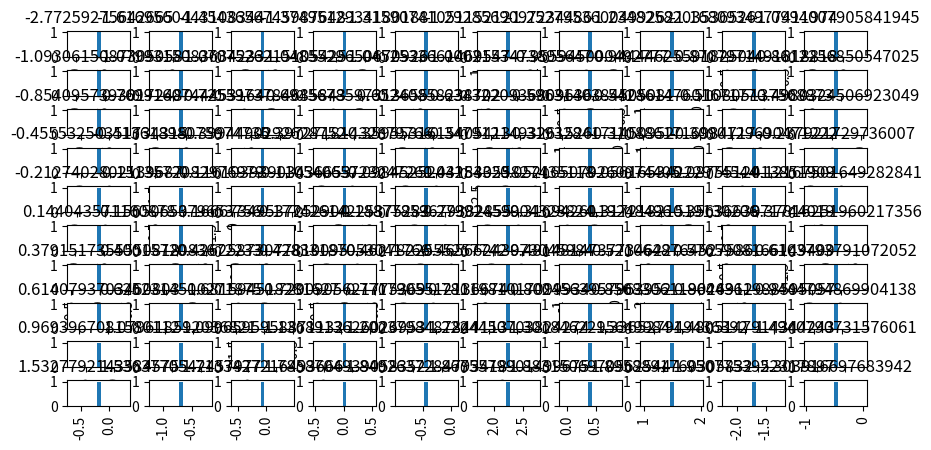

Recreate this plot in Python.
#
#
# import pandas as pd
# import matplotlib.pyplot as plt
#
#
# # 创建一个 DataFrame
# df = pd.DataFrame({
#     'A': [1, 2, 3, 4, 5],
#     'B': [10, 20, 30, 40, 50]
# })
#
# print(df)
#
# # 绘制线图
# df.plot(kind='bar')
#
# # 显示图像
# plt.show()




import matplotlib.pyplot as plt
import pandas as pd
import numpy as np

np.random.seed(0)

# 创建一个包含正态分布数据的 DataFrame
df = pd.DataFrame(np.random.randn(100, 3), columns=['A', 'B', 'C'])


print(df)

# # 绘制 A 列的直方图，设置 20 个柱子，并指定图形大小
# df['A'].hist(bins=20, figsize=(8, 4))

# # 绘制所有列的直方图，每个直方图在不同的子图中
# df.hist(figsize=(10, 7), bins=30)

# 使用 by 参数按列 B 的值分组绘制列 A 的直方图
df.hist(column='A', by='B', bins=15, figsize=(10, 5))

# 显示图像
plt.show()
